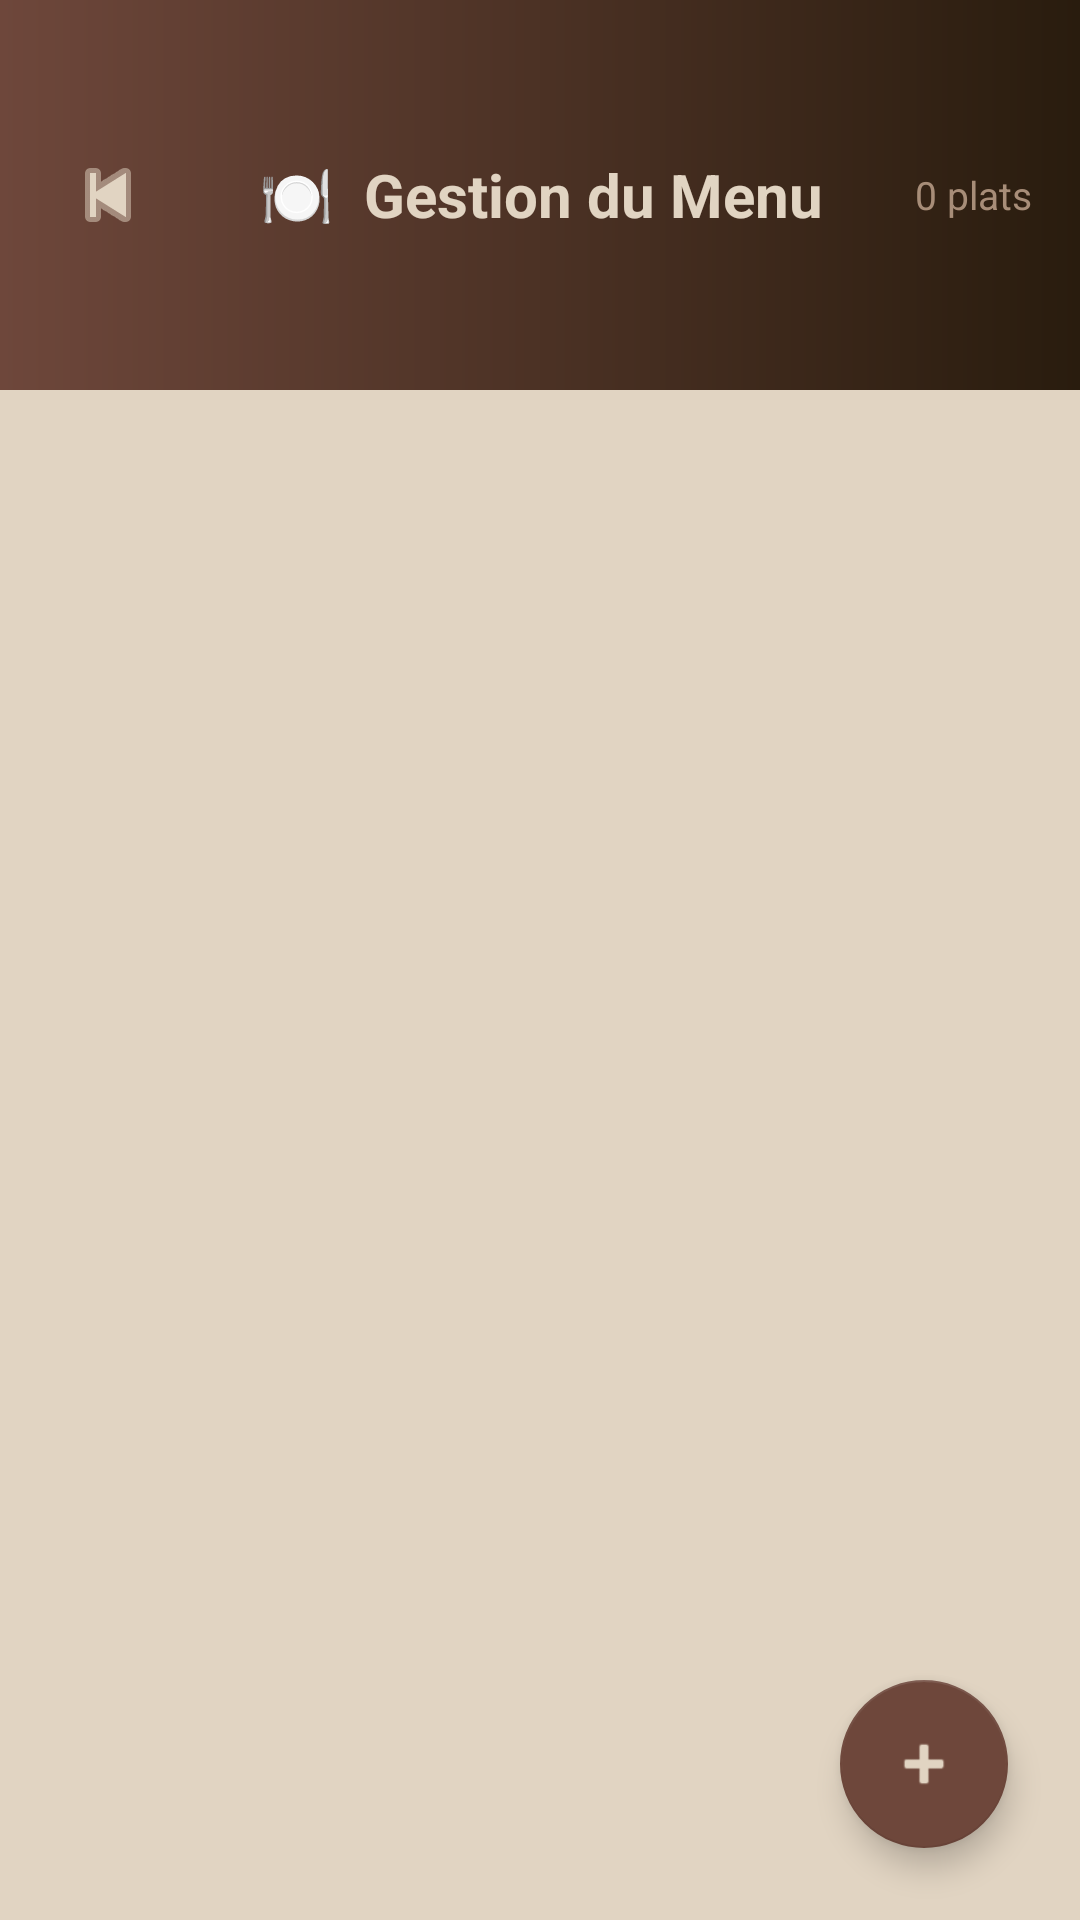

Write the Android layout XML for this screen, with the resource values it uses.
<!-- AndroidManifest.xml: application theme Theme.BennaGo -->
<!-- res/layout/activity_manage_menu.xml -->
<?xml version="1.0" encoding="utf-8"?>
<androidx.coordinatorlayout.widget.CoordinatorLayout
    xmlns:android="http://schemas.android.com/apk/res/android"
    xmlns:app="http://schemas.android.com/apk/res-auto"
    android:layout_width="match_parent"
    android:layout_height="match_parent"
    android:background="#E1D4C2">

    <LinearLayout
        android:layout_width="match_parent"
        android:layout_height="130dp"
        android:orientation="horizontal"
        android:gravity="center_vertical"
        android:background="@drawable/bg_login_hero"
        android:paddingHorizontal="16dp">

        <ImageButton
            android:id="@+id/btn_back"
            android:layout_width="40dp"
            android:layout_height="40dp"
            android:background="@android:color/transparent"
            android:src="@android:drawable/ic_media_previous"
            android:tint="#E1D4C2"/>

        <TextView
            android:layout_width="0dp"
            android:layout_weight="1"
            android:layout_height="wrap_content"
            android:text="🍽️  Gestion du Menu"
            android:textColor="#E1D4C2"
            android:textSize="20sp"
            android:textStyle="bold"
            android:gravity="center"/>

        <TextView
            android:id="@+id/tv_dish_count"
            android:layout_width="wrap_content"
            android:layout_height="wrap_content"
            android:text="0 plats"
            android:textColor="#A78D78"
            android:textSize="13sp"/>

    </LinearLayout>

    <androidx.recyclerview.widget.RecyclerView
        android:id="@+id/rv_dishes"
        android:layout_width="match_parent"
        android:layout_height="match_parent"
        android:layout_marginTop="130dp"
        android:padding="12dp"
        android:clipToPadding="false"/>

    <TextView
        android:id="@+id/tv_empty"
        android:layout_width="match_parent"
        android:layout_height="wrap_content"
        android:layout_marginTop="220dp"
        android:text="Aucun plat dans le menu\nAppuyez sur + pour en ajouter"
        android:textColor="#A78D78"
        android:textSize="15sp"
        android:gravity="center"
        android:lineSpacingExtra="6dp"
        android:visibility="gone"/>

    <com.google.android.material.floatingactionbutton.FloatingActionButton
        android:id="@+id/fab_add_dish"
        android:layout_width="wrap_content"
        android:layout_height="wrap_content"
        android:layout_gravity="bottom|end"
        android:layout_margin="24dp"
        android:src="@android:drawable/ic_input_add"
        app:backgroundTint="#6E473B"
        app:tint="#E1D4C2"/>

</androidx.coordinatorlayout.widget.CoordinatorLayout>
<!-- resources referenced by this layout -->
<resources>
  <!-- drawable bg_login_hero (drawable) -->
  <?xml version="1.0" encoding="utf-8"?>
  <shape xmlns:android="http://schemas.android.com/apk/res/android"
      android:shape="rectangle">
      <gradient
          android:startColor="#291C0E"
          android:endColor="#6E473B"
          android:angle="180"
          android:type="linear"/>
  </shape>
  <style name="Theme.BennaGo" parent="Theme.MaterialComponents.DayNight.NoActionBar">
  
          <item name="colorPrimary">@color/orange_primary</item>
          <item name="colorPrimaryVariant">@color/orange_dark</item>
          <item name="colorOnPrimary">@color/white</item>
          <item name="colorSecondary">@color/brown_dark</item>
          <item name="colorOnSecondary">@color/white</item>
          <item name="colorSurface">@color/white</item>
          <item name="colorOnSurface">@color/brown_dark</item>
          <item name="colorOnBackground">@color/brown_dark</item>
          <item name="colorError">@color/error_red</item>
  
          <item name="android:statusBarColor">@color/brown_dark</item>
  
          
          <item name="textAppearanceBodyLarge">@style/TextAppearance.AppCompat.Body1</item>
          <item name="textAppearanceBodyMedium">@style/TextAppearance.AppCompat.Body1</item>
          <item name="textAppearanceBodySmall">@style/TextAppearance.AppCompat.Small</item>
          <item name="textAppearanceLabelLarge">@style/TextAppearance.AppCompat.Button</item>
          <item name="textAppearanceLabelMedium">@style/TextAppearance.AppCompat.Caption</item>
          <item name="textAppearanceLabelSmall">@style/TextAppearance.AppCompat.Caption</item>
  
          
          <item name="textInputStyle">@style/Widget.MaterialComponents.TextInputLayout.OutlinedBox</item>
  
      </style>
  <color name="orange_primary">#D4703A</color>
  <color name="orange_dark">#B85A2A</color>
  <color name="white">#FFFFFF</color>
  <color name="brown_dark">#3B1F0C</color>
  <color name="error_red">#D45A5A</color>
</resources>
